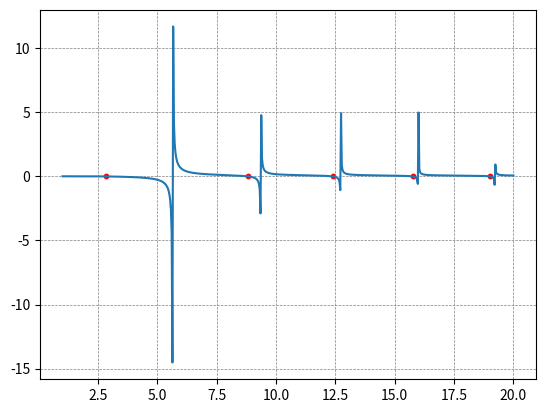

Write the Python code that produced this figure.
"""
Simple zero/root finder for functions with one variable.

Finds all the zeroes within a range of values, using user-defined searchstep and tolerance.

Utilizes the scipy.optimize.fsolve: https://docs.scipy.org/doc/scipy/reference/generated/scipy.optimize.fsolve.html

LICENCE: MIT
"""

import numpy as np
import scipy
from scipy.optimize import fsolve
from matplotlib import pyplot as plt


class RootFinder:
    def __init__(self, start, stop, step=0.01, root_dtype="float64", xtol=1e-9):

        self.start = start
        self.stop = stop
        self.step = step
        self.xtol = xtol
        self.roots = np.array([], dtype=root_dtype)

    def add_to_roots(self, x):

        if (x < self.start) or (x > self.stop):
            return  # outside range
        if any(abs(self.roots - x) < self.xtol):
            return  # root already found.

        self.roots = np.append(self.roots, x)

    def find(self, f, *args):
        current = self.start

        for x0 in np.arange(self.start, self.stop + self.step, self.step):
            if x0 < current:
                continue
            x = self.find_root(f, x0, *args)
            if x is None:  # no root found.
                continue
            current = x
            self.add_to_roots(x)

        return self.roots

    def find_root(self, f, x0, *args):

        x, _, ier, _ = fsolve(f, x0=x0, args=args, full_output=True, xtol=self.xtol)
        if ier == 1:
            return x[0]
        return None


def f(u, v=90, ell=5):
    # Example from https://stackoverflow.com/q/14878110/3015186
    w = np.sqrt(v ** 2 - u ** 2)

    jl = scipy.special.jn(ell, u)
    jl1 = scipy.special.yn(ell - 1, u)
    kl = scipy.special.kn(ell, w)
    kl1 = scipy.special.kn(ell - 1, w)

    return jl / (u * jl1) + kl / (w * kl1)


if __name__ == "__main__":

    r = RootFinder(1, 20, 0.01)
    args = (90, 5)
    roots = r.find(f, *args)
    print("Roots: ", roots)

    # plot results
    u = np.linspace(1, 20, num=600)
    fig, ax = plt.subplots()
    ax.plot(u, f(u, *args))
    ax.scatter(roots, f(np.array(roots), *args), color="r", s=10)
    ax.grid(color="grey", ls="--", lw=0.5)
    plt.show()
